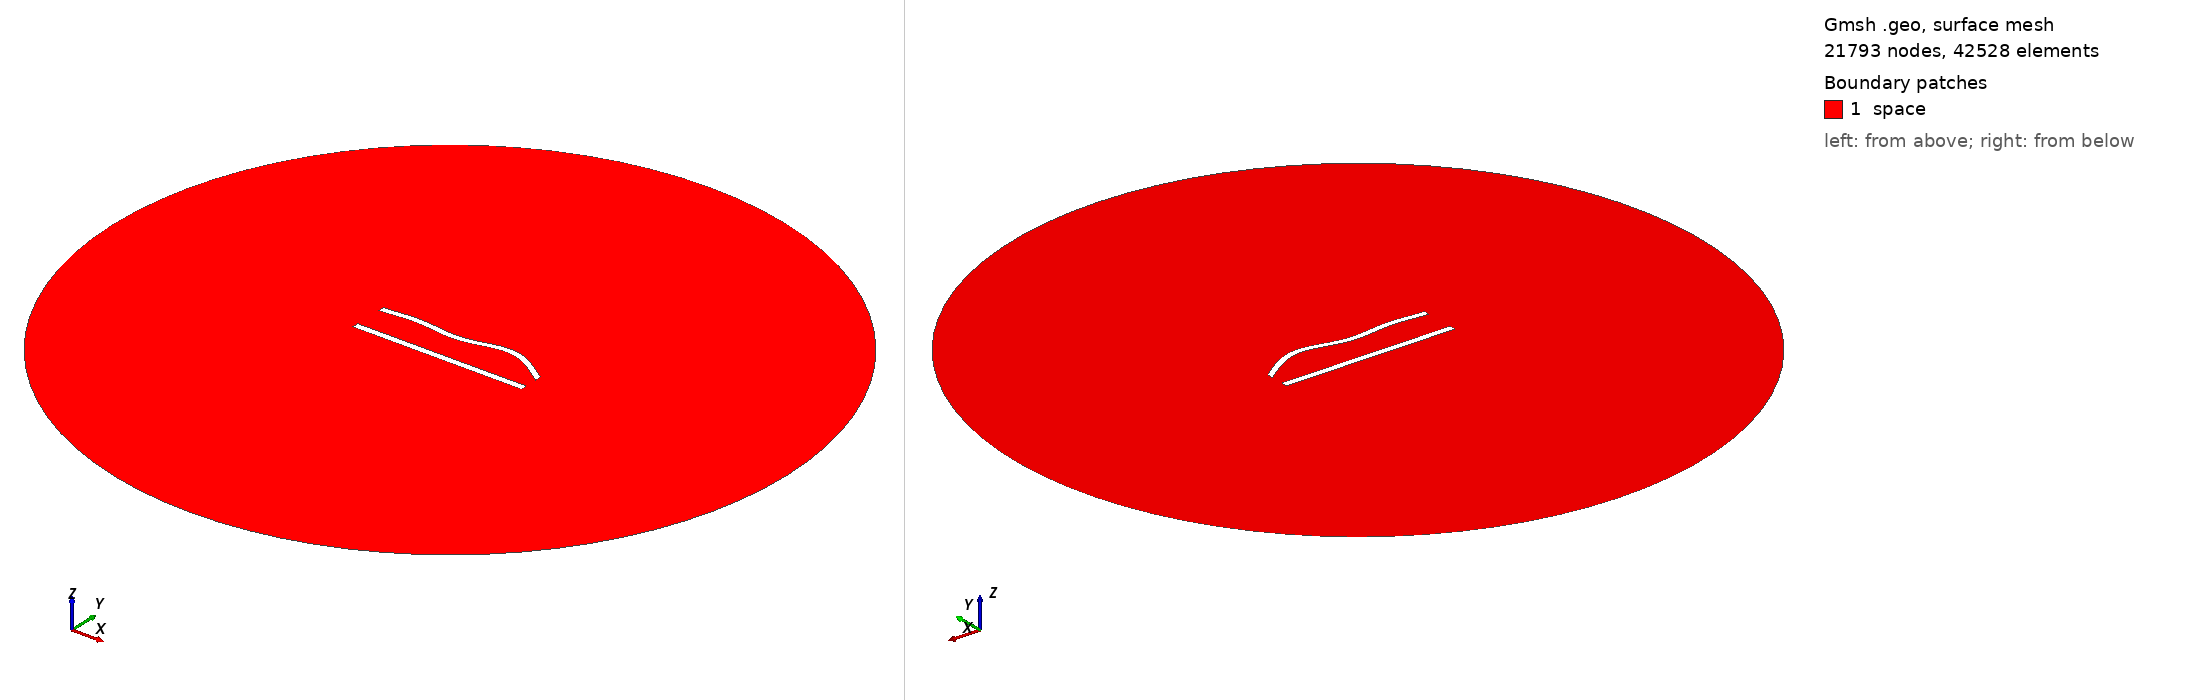

Gmsh geometry script, surface-meshed: 21793 nodes, 42528 surface elements. Boundary patches (legend numbers): 1 space. Left view from above one corner, right view from below the opposite corner. Legend entries are the model's physical surfaces. The drawing asked Gmsh for element sizes between 1% and 20% of the model's largest extent; the script's own settings can give other sizes.

=== 453.geo (drawn) ===
//---------------------------------------
// Geometry kernel
//---------------------------------------

SetFactory("OpenCASCADE");



//---------------------------------------
// Parameters of the geometry
//---------------------------------------

// Overetch of the upper plate
overetch = 0.125;

// Distance between the plates
distance = 20.0;

// Discretization over the x axis (for the deformation)
nx = 50; 

// Length of the plate
L = 100 - overetch; 

// Number of modes
n = 4; 

// 1st mode coefficient
coeff(1) = 0.0;
beta(1) = 0.596864 * 3.1415926535 / L;

// 2nd mode coefficient
coeff(2) = 1.5;
beta(2) = 1.49418 * 3.1415926535 / L;

// 3rd mode coefficient
coeff(3) = -1.5;
beta(3) = 2.50025 * 3.1415926535 / L;

// 4th mode coefficient
coeff(4) = 1.5;
beta(4) = 3.49999 * 3.1415926535 / L;



//---------------------------------------
// Upper plate (deformed rectangle)
//---------------------------------------

// Coordiantes of the upper plate
xmin = -50;
xmax = 50 - overetch;

// Height of the upper plate
yheight = 4 - 2 * overetch;

// Indexes of the points
UpperID[] = {};
LowerID[] = {};
LeftID[] = {};
RightID[] = {};

// Point index
p = 1;

// Horizontal edges
For i In {1:nx}
    x = xmin + (i-1)*(xmax - xmin)/(nx-1);

    y_bottom = distance / 2 + overetch;
    For j In {1:n}
        C = (Cosh(beta(j)*L) + Cos(beta(j)*L)) / (Sinh(beta(j)*L) + Sin(beta(j)*L));
        y_bottom  = y_bottom + coeff(j) * (Cosh(beta(j)*(x+50)) - Cos(beta(j)*(x+50)) - C * (Sinh(beta(j)*(x+50)) - Sin(beta(j)*(x+50))));
    EndFor

    y_top = y_bottom + yheight;

    Point(p) = {x, y_top, 0, 1.0};
    UpperID[i] = p;
    p = p + 1;

    Point(p) = {x, y_bottom, 0, 1.0};
    LowerID[i] = p;
    p = p + 1;
EndFor

// Create point lists
UpperPts[] = {}; LowerPts[] = {};
For i In {1:nx}
  UpperPts[] += {UpperID[i]};
  LowerPts[] += {LowerID[i]};
EndFor

// Build splines
Spline(1) = {UpperPts[]};
Spline(2) = {LowerPts[]};
Line(3) = {LowerPts[nx-1], UpperPts[nx-1]};
Line(4) = {LowerPts[0], UpperPts[0]};

// Build the plane surface
Curve Loop(1) = {2, 3, -1, -4};
Plane Surface(1) = {1};



//---------------------------------------
// Lower plate (rectangle)
//---------------------------------------

// Vertices
Point(1001) = {-50, -distance/2, 0, 1.0};
Point(1002) = { 50, -distance/2, 0, 1.0};
Point(1003) = { 50,  -distance/2 + 4, 0, 1.0};
Point(1004) = {-50,  -distance/2 + 4, 0, 1.0};

// Edges
Line(5) = {1001, 1002};
Line(6) = {1002, 1003};
Line(7) = {1003, 1004};
Line(8) = {1004, 1001};

// Plane surface
Line Loop(2) = {5, 6, 7, 8};
Plane Surface(2) = {2}; 



//---------------------------------------
// Outer (fictious) boundary
//---------------------------------------

// Points
Point(1005) = {0, 0, 0};       // Center
Point(1006) = {200, 0, 0};     // Start point
Point(1007) = {0, 200, 0};     // 90 degrees
Point(1008) = {-200, 0, 0};    // 180 degrees
Point(1009) = {0, -200, 0};    // 270 degrees

// Circle arcs (each needs start, center, end)
Circle(9) = {1006, 1005, 1007};
Circle(10) = {1007, 1005, 1008};
Circle(11) = {1008, 1005, 1009};
Circle(12) = {1009, 1005, 1006};

// Plane surface for the entire domain
Curve Loop(3) = {9, 10, 11, 12};
Surface(3) = {3};

// Subtract the plates from the whole domain to obtain the actual domain where we want to solve the equations
BooleanDifference{ Surface{3}; Delete; }{ Surface{1}; Surface{2}; Delete; }




//---------------------------------------
// Transfinite Lines/Curves
//---------------------------------------

// Set the number of points on the boundaries
r = 6;
d = 0.15;

// Plates
Transfinite Curve {1} = 50*r/4 Using Progression 1;
Transfinite Line {2} = 50*r Using Progression 1;
Transfinite Curve {3, 4} = 2*r Using Progression 1+d;
Transfinite Line {5} = 50*r/4 Using Progression 1;
Transfinite Line {7} = 50*r Using Progression 1;
Transfinite Line {6} = 2*r Using Progression 1-d;
Transfinite Line {8} = 2*r Using Progression 1+d;

// Outer boundary
Transfinite Line {9, 10, 11, 12} = 20 Using Progression 1;



//---------------------------------------
// Physical groups
//---------------------------------------                

// Physical curves (boundaries)
Physical Line("force_segment", 10) = {2};
Physical Line("upper_plate", 11) = {1, 3, 4};
Physical Line("lower_plate", 12) = {5, 6, 7, 8};
Physical Line("boundary", 20) = {9, 10, 11, 12};

// Physical Surfaces
Physical Surface("space", 30) = {3};



//---------------------------------------
// 6. Generate the Mesh
//---------------------------------------

// 2D mesh generation
Mesh 2;
